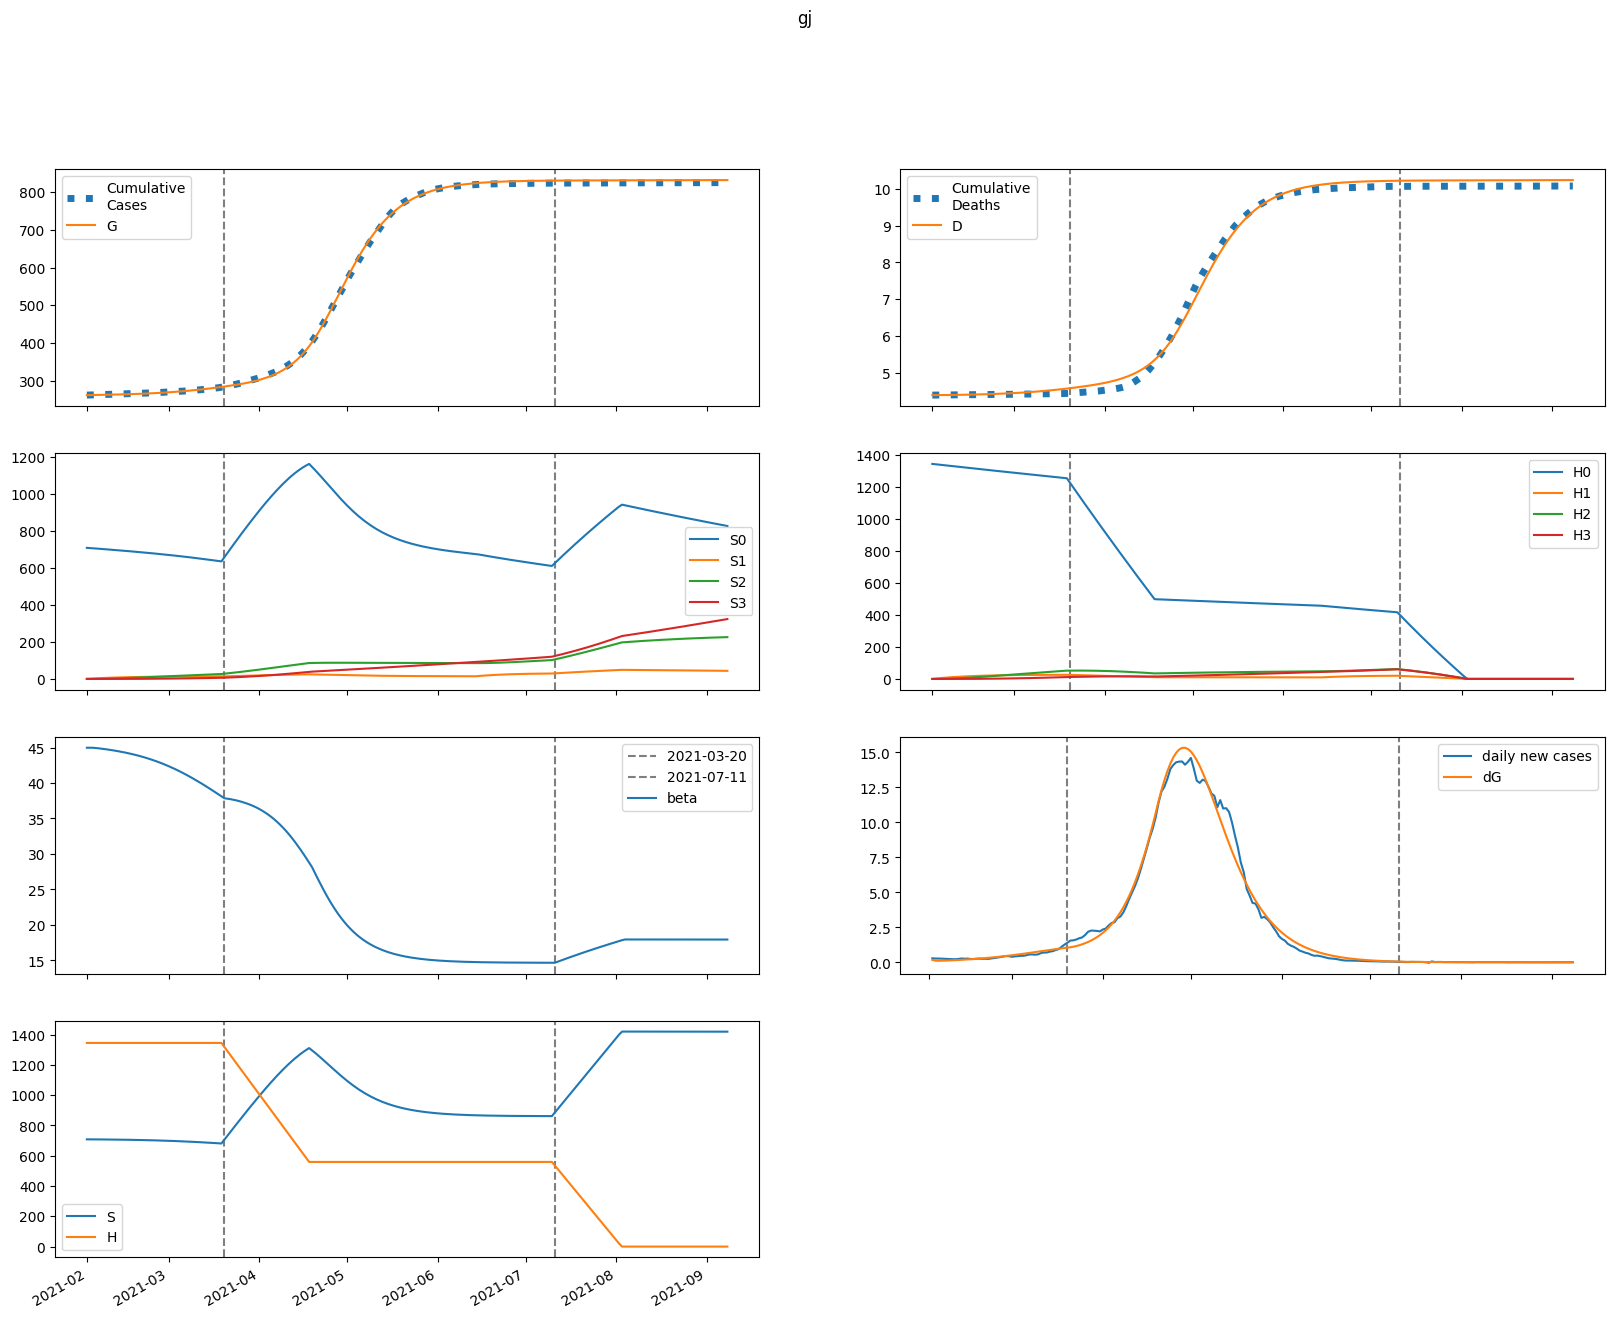

Data behind this chart, as committed beside it:
series, 2021-02-01, 2021-02-02, 2021-02-03, 2021-02-04, 2021-02-05, 2021-02-06, 2021-02-07, 2021-02-08, 2021-02-09, 2021-02-10, 2021-02-11, 2021-02-12, 2021-02-13, 2021-02-14, 2021-02-15, 2021-02-16, 2021-02-17, 2021-02-18, 2021-02-19, 2021-02-20, 2021-02-21, 2021-02-22, 2021-02-23
S, 708278, 708278, 708168, 708022, 707860, 707684, 707497, 707297, 707084, 706858, 706616, 706359, 706086, 705795, 705485, 705157, 704808, 704438, 704046, 703631, 703192, 702727, 702236
E, 698.4, 489.2, 453, 463.1, 487.1, 516.5, 549.1, 584.4, 622.2, 662.7, 705.7, 751.5, 800, 851.4, 905.7, 962.9, 1023, 1087, 1153, 1223, 1296, 1373, 1452
I, 0.0, 188.1, 244.7, 268.9, 286.2, 303.1, 321.1, 340.7, 362, 384.9, 409.6, 436, 464.2, 494.2, 526.1, 559.8, 595.5, 633.1, 672.9, 714.6, 758.5, 804.6, 852.8
A, 0.0, 21.05, 32.25, 40.47, 47.61, 54.27, 60.69, 67.02, 73.34, 79.74, 86.28, 93.02, 100, 107.3, 114.9, 122.8, 131.1, 139.9, 149.1, 158.7, 168.8, 179.5, 190.6
IH, 0.0, 0.0, 37.62, 67.37, 86.8, 99.78, 109.5, 117.9, 125.9, 134.1, 142.7, 151.9, 161.6, 172.1, 183.2, 195, 207.5, 220.8, 234.8, 249.7, 265.3, 281.7, 299
IN, 0.0, 0.0, 37.54, 85.57, 137.4, 191.6, 247.9, 306.7, 368.1, 432.4, 499.9, 570.9, 645.7, 724.5, 807.5, 895.2, 987.6, 1085, 1188, 1297, 1412, 1533, 1660
D, 4387, 4387, 4387, 4387, 4388, 4389, 4390, 4391, 4392, 4394, 4395, 4397, 4398, 4400, 4402, 4404, 4406, 4408, 4410, 4413, 4415, 4418, 4421
R, 0.0, 0.0, 3.546, 28.57, 70.87, 125.2, 188.3, 258.5, 335.3, 418.4, 508.1, 604.7, 708.4, 819.9, 939.4, 1068, 1205, 1352, 1509, 1677, 1856, 2047, 2251
G, 261540, 261728, 261860, 261982, 262107, 262238, 262377, 262525, 262682, 262850, 263028, 263218, 263421, 263636, 263865, 264109, 264369, 264644, 264937, 265248, 265577, 265926, 266296
H, 1345069, 1345069, 1345069, 1345069, 1345069, 1345069, 1345069, 1345069, 1345069, 1345069, 1345069, 1345069, 1345069, 1345069, 1345069, 1345069, 1345069, 1345069, 1345069, 1345069, 1345069, 1345069, 1345069
S0, 708278, 707216, 706045, 704841, 703622, 702392, 701153, 699904, 698643, 697371, 696087, 694789, 693477, 692151, 690808, 689449, 688073, 686678, 685264, 683829, 682374, 680896, 679395
E0, 698.4, 489.2, 452.8, 462.6, 486, 514.8, 546.6, 581, 617.9, 657.3, 699.3, 743.8, 791, 840.9, 893.6, 949.2, 1008, 1069, 1134, 1202, 1272, 1346, 1423
I0, 0.0, 188.1, 244.7, 268.9, 286, 302.7, 320.4, 339.6, 360.4, 382.8, 406.9, 432.7, 460.1, 489.3, 520.3, 553.1, 587.8, 624.4, 662.9, 703.4, 746, 790.6, 837.3
A0, 0.0, 21.05, 32.25, 40.46, 47.59, 54.22, 60.6, 66.87, 73.11, 79.42, 85.85, 92.47, 99.31, 106.4, 113.8, 121.6, 129.7, 138.2, 147.2, 156.6, 166.4, 176.7, 187.5
IH0, 0.0, 0.0, 37.62, 67.37, 86.8, 99.75, 109.4, 117.7, 125.6, 133.6, 142.1, 151, 160.5, 170.7, 181.5, 193, 205.2, 218.1, 231.8, 246.2, 261.3, 277.3, 294
IN0, 0.0, 0.0, 37.54, 85.57, 137.4, 191.5, 247.8, 306.4, 367.6, 431.6, 498.8, 569.3, 643.4, 721.4, 803.5, 890.1, 981.4, 1078, 1179, 1286, 1399, 1518, 1643
D0, 4387, 4387, 4387, 4387, 4388, 4389, 4390, 4391, 4392, 4394, 4395, 4397, 4398, 4400, 4402, 4404, 4406, 4408, 4410, 4412, 4415, 4418, 4421
R0, 0.0, 0.0, 3.546, 28.57, 70.87, 125.2, 188.2, 258.4, 335, 418, 507.4, 603.5, 706.7, 817.4, 936.1, 1063, 1199, 1345, 1500, 1666, 1843, 2031, 2232
G0, 261540, 261728, 261860, 261982, 262106, 262237, 262376, 262523, 262680, 262846, 263023, 263211, 263412, 263625, 263851, 264092, 264348, 264619, 264907, 265212, 265536, 265879, 266241
H0, 1345069, 1343051, 1341036, 1339025, 1337016, 1335011, 1333008, 1331009, 1329012, 1327019, 1325028, 1323041, 1321056, 1319074, 1317096, 1315120, 1313148, 1311178, 1309211, 1307247, 1305286, 1303328, 1301373
S1, 0.0, 1062, 2047, 2959, 3804, 4587, 5311, 5982, 6603, 7177, 7707, 8198, 8651, 9070, 9456, 9812, 10140, 10443, 10721, 10976, 11211, 11426, 11623
E1, 0.0, 0.0, 0.1653, 0.5374, 1.057, 1.682, 2.393, 3.177, 4.028, 4.943, 5.92, 6.959, 8.06, 9.224, 10.45, 11.75, 13.11, 14.54, 16.04, 17.6, 19.24, 20.96, 22.74
I1, 0.0, 0.0, 0.0, 0.04453, 0.1715, 0.3875, 0.6858, 1.056, 1.49, 1.98, 2.52, 3.108, 3.74, 4.417, 5.136, 5.899, 6.706, 7.557, 8.453, 9.395, 10.38, 11.42, 12.5
A1, 0.0, 0.0, 0.0, 0.004983, 0.02034, 0.04876, 0.09125, 0.148, 0.2188, 0.3034, 0.4013, 0.5121, 0.6356, 0.7714, 0.9195, 1.08, 1.252, 1.436, 1.632, 1.841, 2.061, 2.294, 2.539
IH1, 0.0, 0.0, 0.0, 0.0, 0.008905, 0.03866, 0.09644, 0.1844, 0.3016, 0.4458, 0.6144, 0.8051, 1.016, 1.246, 1.494, 1.759, 2.042, 2.342, 2.659, 2.994, 3.346, 3.716, 4.105
IN1, 0.0, 0.0, 0.0, 0.0, 0.008887, 0.04292, 0.1193, 0.2536, 0.459, 0.7465, 1.126, 1.604, 2.19, 2.889, 3.709, 4.654, 5.732, 6.947, 8.306, 9.814, 11.48, 13.3, 15.3
D1, 0.0, 0.0, 0.0, 0.0, 0.0, 9.310030901487578e-05, 0.0004972, 0.001505, 0.003433, 0.006587, 0.01125, 0.01767, 0.02609, 0.03671, 0.04974, 0.06536, 0.08375, 0.1051, 0.1296, 0.1574, 0.1887, 0.2237, 0.2625
R1, 0.0, 0.0, 0.0, 0.0, 0.0008394, 0.008904, 0.03734, 0.1034, 0.2259, 0.4233, 0.7131, 1.112, 1.634, 2.296, 3.11, 4.091, 5.251, 6.605, 8.166, 9.948, 11.96, 14.23, 16.76
G1, 0.0, 0.0, 0.0, 0.04453, 0.1893, 0.4738, 0.927, 1.572, 2.427, 3.512, 4.844, 6.438, 8.312, 10.48, 12.97, 15.78, 18.95, 22.48, 26.39, 30.71, 35.45, 40.64, 46.28
H1, 0.0, 2018, 3888, 5622, 7229, 8718, 10098, 11376, 12560, 13656, 14671, 15611, 16481, 17285, 18029, 18717, 19353, 19940, 20482, 20983, 21445, 21871, 22264
S2, 0.0, 0.0, 75.88, 221.2, 429.8, 696.3, 1016, 1383, 1793, 2243, 2729, 3246, 3792, 4364, 4959, 5575, 6208, 6857, 7519, 8193, 8878, 9570, 10270
E2, 0.0, 0.0, 0.0, 0.005469, 0.02162, 0.05241, 0.1013, 0.1714, 0.2659, 0.3879, 0.5405, 0.7271, 0.9507, 1.215, 1.523, 1.879, 2.287, 2.749, 3.271, 3.855, 4.506, 5.228, 6.025
I2, 0.0, 0.0, 0.0, 0.0, 0.001473, 0.006707, 0.01814, 0.03816, 0.06907, 0.1131, 0.1724, 0.2491, 0.3454, 0.4634, 0.6055, 0.7738, 0.9708, 1.199, 1.46, 1.758, 2.094, 2.471, 2.892
A2, 0.0, 0.0, 0.0, 0.0, 0.0001648, 0.0007887, 0.002235, 0.00491, 0.009248, 0.0157, 0.02475, 0.03687, 0.05257, 0.07237, 0.0968, 0.1264, 0.1617, 0.2034, 0.252, 0.3081, 0.3724, 0.4455, 0.528
IH2, 0.0, 0.0, 0.0, 0.0, 0.0, 0.0002945, 0.001486, 0.004356, 0.009767, 0.0186, 0.03173, 0.05002, 0.07433, 0.1055, 0.1444, 0.1919, 0.2488, 0.3161, 0.3947, 0.4855, 0.5894, 0.7076, 0.841
IN2, 0.0, 0.0, 0.0, 0.0, 0.0, 0.000294, 0.001626, 0.005212, 0.01272, 0.02623, 0.04823, 0.08159, 0.1296, 0.1957, 0.284, 0.3987, 0.5446, 0.7266, 0.9503, 1.221, 1.546, 1.93, 2.382
D2, 0.0, 0.0, 0.0, 0.0, 0.0, 0.0, 3.0793541396290137e-06, 1.86115200224599e-05, 6.415448984216936e-05, 0.0001663, 0.0003607, 0.0006924, 0.001215, 0.001992, 0.003095, 0.004605, 0.006611, 0.009212, 0.01252, 0.01664, 0.02172, 0.02788, 0.03528
R2, 0.0, 0.0, 0.0, 0.0, 0.0, 2.776423563947008e-05, 0.000314, 0.001467, 0.004582, 0.01129, 0.02379, 0.04484, 0.07778, 0.1265, 0.1956, 0.2901, 0.4158, 0.579, 0.7867, 1.047, 1.367, 1.758, 2.227
G2, 0.0, 0.0, 0.0, 0.0, 0.001473, 0.007296, 0.02141, 0.04868, 0.09483, 0.1664, 0.2709, 0.4165, 0.6123, 0.8684, 1.196, 1.606, 2.112, 2.728, 3.468, 4.349, 5.387, 6.601, 8.009
H2, 0.0, 0.0, 144.1, 420.1, 816.7, 1323, 1930, 2629, 3410, 4266, 5191, 6177, 7219, 8310, 9446, 10621, 11832, 13073, 14342, 15634, 16947, 18277, 19621
S3, 0.0, 0.0, 0.0, 0.9032, 3.536, 8.652, 16.94, 29.03, 45.48, 66.83, 93.52, 126, 164.6, 209.8, 261.7, 320.7, 387, 460.9, 542.4, 631.8, 729.3, 834.8, 948.6
E3, 0.0, 0.0, 0.0, 0.0, 4.151507056449499e-05, 0.0002042, 0.0006013, 0.001379, 0.002715, 0.004825, 0.007956, 0.0124, 0.01847, 0.02656, 0.03706, 0.05045, 0.06723, 0.08797, 0.1133, 0.1438, 0.1803, 0.2236, 0.2744
I3, 0.0, 0.0, 0.0, 0.0, 0.0, 1.1181368614582827e-05, 6.172034828273314e-05, 0.000199, 0.0004908, 0.001026, 0.001915, 0.003293, 0.005316, 0.008168, 0.01206, 0.01722, 0.02393, 0.03248, 0.04319, 0.05645, 0.07263, 0.09218, 0.1156
A3, 0.0, 0.0, 0.0, 0.0, 0.0, 1.2512117038208969e-06, 7.195750027715779e-06, 2.410587504550469e-05, 6.159368547951697e-05, 0.0001331, 0.000256, 0.0004527, 0.0007501, 0.001181, 0.001782, 0.002599, 0.003682, 0.005088, 0.006882, 0.009137, 0.01193, 0.01536, 0.01951
IH3, 0.0, 0.0, 0.0, 0.0, 0.0, 0.0, 2.2360077986104566e-06, 1.3438605975544572e-05, 4.6384030398814e-05, 0.0001209, 0.0002644, 0.0005127, 0.0009098, 0.001509, 0.002373, 0.003574, 0.005196, 0.007332, 0.01009, 0.01358, 0.01795, 0.02332, 0.02986
IN3, 0.0, 0.0, 0.0, 0.0, 0.0, 0.0, 2.231489441978711e-06, 1.4501196915691305e-05, 5.390610423122522e-05, 0.0001507, 0.0003522, 0.0007269, 0.001368, 0.0024, 0.003979, 0.006299, 0.009601, 0.01417, 0.02035, 0.02853, 0.03918, 0.05284, 0.0701
D3, 0.0, 0.0, 0.0, 0.0, 0.0, 0.0, 0.0, 2.3376439307084335e-08, 1.6387092110377652e-07, 6.487947537083198e-07, 1.9125605956027847e-06, 4.6769906645278695e-06, 1.0036597572563686e-05, 1.9548185361869927e-05, 3.532479976131103e-05, 6.013439089617211e-05, 9.750364941721248e-05, 0.0001518, 0.0002285, 0.000334, 0.000476, 0.0006636, 0.0009074
R3, 0.0, 0.0, 0.0, 0.0, 0.0, 0.0, 2.1076788829876267e-07, 2.5874797777646577e-06, 1.367078922623122e-05, 4.836817238132883e-05, 0.0001344, 0.0003171, 0.000665, 0.001275, 0.002279, 0.00385, 0.006208, 0.00963, 0.01445, 0.02109, 0.03002, 0.04184, 0.0572
G3, 0.0, 0.0, 0.0, 0.0, 0.0, 1.1181368614582827e-05, 6.61878455233223e-05, 0.0002281, 0.0005994, 0.001331, 0.00263, 0.004773, 0.008112, 0.01309, 0.02024, 0.03022, 0.04381, 0.06192, 0.08561, 0.1161, 0.1549, 0.2034, 0.2636
H3, 0.0, 0.0, 0.0, 1.716, 6.717, 16.44, 32.19, 55.17, 86.46, 127.1, 177.8, 239.6, 313.2, 399.1, 498.1, 610.5, 736.9, 877.8, 1033, 1204, 1390, 1592, 1810
beta, 44.97, 44.97, 44.97, 44.94, 44.89, 44.84, 44.79, 44.73, 44.67, 44.61, 44.54, 44.46, 44.39, 44.3, 44.22, 44.12, 44.03, 43.92, 43.81, 43.7, 43.58, 43.45, 43.32
